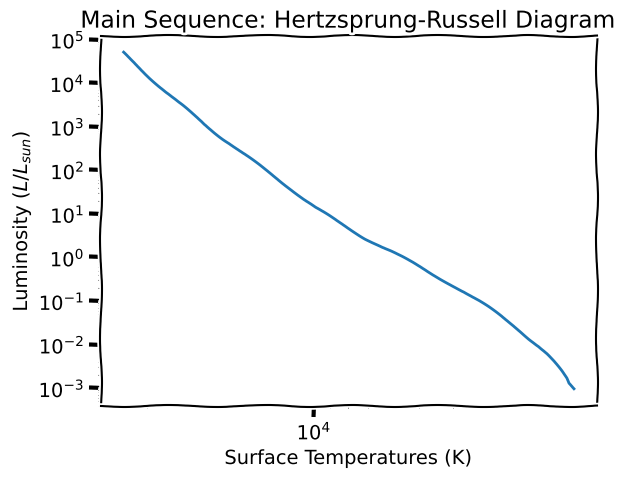
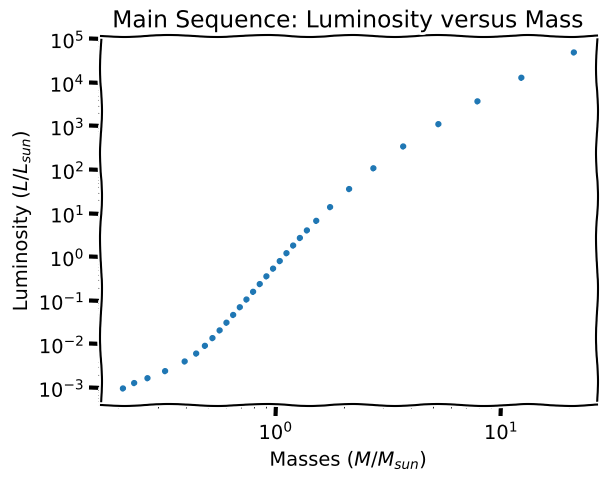
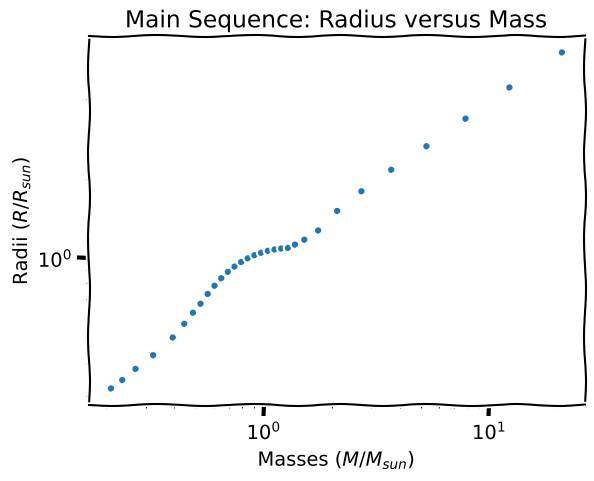

Generate these figures, in order, with matplotlib:
import numpy as np, matplotlib.pyplot as plt, time, math, sys

plt.xkcd()


surface_temperatures = [1805.2,1868.6,1898,1963,2064,2158,2276,2424,2571,2746,2944,3170,3429,3723,4056,4433,4855,5331,5870,6465,7127,7764,8623,9923,11574,13968,16964,20547,24616,29334,35157]
stars_luminosities = [0.0009714,.001292,.001669,.002425,.0040397,.006135,.009233,.01388,.02086,.03134,.04714,.07087,.10657,.1602,.2410,.3624,.5451,.8120,1.231,1.846,2.751,4.103,6.807,14.04,36.50,109.31,346.2,1125,3753,13059,49692]
stars_masses = [.2098,.2353,.2696,.3228,.3943,.4435,.4849,.5238,.5636,.6044,.6472,.6928,.7414,.7935,.8493,.9091,.9732,1.042,1.116,1.195,1.280,1.375,1.513,1.743,2.117,2.713,3.679,5.272,7.860,12.31,21.05]
stars_radii = [.3195,.3438,.3790,.4271,.4986,.5621,.6193,.6697,.7297,.7843,.8371,.8852,.9272,.9646,.9964,1.024,1.046,1.064,1.076,1.086,1.091,1.123,1.172,1.271,1.507,1.790,2.160,2.654,3.377,4.436,6.0245]

plt.figure(1)
plt.plot(surface_temperatures, stars_luminosities)
plt.xscale('log')
plt.yscale('log')
plt.gca().invert_xaxis()
plt.xlabel('Surface Temperatures (K)')
plt.ylabel('Luminosity ($L/L_{sun}$)')
plt.title('Main Sequence: Hertzsprung-Russell Diagram')
plt.savefig("main_sequence.png")

plt.figure(2)
plt.plot(stars_masses, stars_luminosities, '.')
plt.xscale('log')
plt.yscale('log')
#plt.gca().invert_xaxis()
plt.xlabel('Masses ($M/M_{sun}$)')
plt.ylabel('Luminosity ($L/L_{sun}$)')
plt.title('Main Sequence: Luminosity versus Mass')
plt.savefig("main_sequence_luminosities_masses.png")

plt.figure(3)
plt.plot(stars_masses, stars_radii, '.')
plt.xscale('log')
plt.yscale('log')
#plt.gca().invert_xaxis()
plt.xlabel('Masses ($M/M_{sun}$)')
plt.ylabel('Radii ($R/R_{sun}$)')
plt.title('Main Sequence: Radius versus Mass')
plt.savefig("main_sequence_radii_masses.png")

plt.show()
